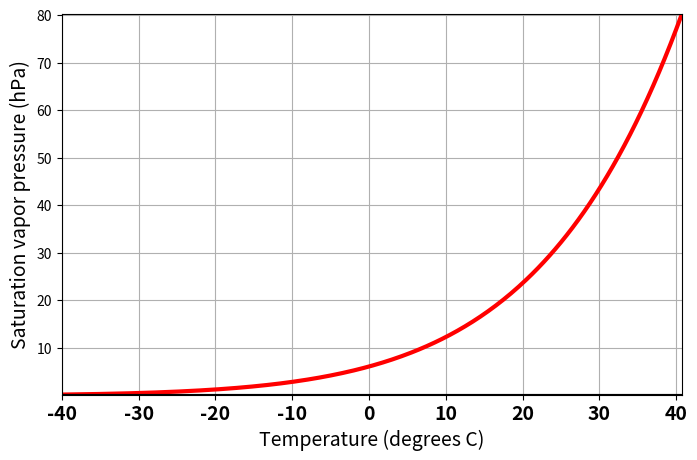

This figure's Python source:

# coding: utf-8

# In[ ]:

# saturation_vapor_pressure
#
# Computes saturation vapor pressure over a range of temperatures
#
# [redacted]
# [redacted]
# September 2015


# In[1]:

import matplotlib.pyplot as plt
import numpy as np
import sys
import pylab


# In[2]:

A = (2.53*10**8)*10**3 # convert to Pa
B = 5.42*10**3 # Kelvin
label_fontsize = 14


# In[3]:

T = np.arange(-40,41,0.25)+273.15 # Convert to Kelvin
es = A*np.exp(-B/T) # Calculation in SI units
es = es/10**2 # convert to hPa for plotting


# In[4]:

###########################
# Plot
###########################
y0 = np.zeros_like(T).astype('f') # create a vector of (floating point) zeros that is the length of the T vector 
x = T - 273.15 # convert values on x axis to degrees C

golden = (pylab.sqrt(5)+1.)/2.
figprops = dict(figsize=(8., 8./ golden ), dpi=128)    # Figure properties for single and stacked plots
adjustprops = dict(left=0.15, bottom=0.1, right=0.90, top=0.93, wspace=0.2, hspace=0.2) 
fig = pylab.figure(**figprops)   # New figure
ax1 = fig.add_subplot(1, 1, 1)
for tick in ax1.xaxis.get_major_ticks():
    tick.label1.set_fontsize(label_fontsize)
    tick.label1.set_fontweight('bold')
p1, = ax1.plot(x,es,'r',linewidth=3.0)
p2, = ax1.plot(x,y0,'k',linewidth=3.0)
ax1.set_xlim([np.min(x),np.max(x)])
ax1.set_ylim([np.min(es),np.max(es)])
ax1.grid(True, linestyle='-')
ax1.set_ylabel('Saturation vapor pressure (hPa)',fontsize=label_fontsize)
ax1.set_xlabel('Temperature (degrees C)',fontsize=label_fontsize)


plt.show()


# In[ ]:




# In[ ]:



